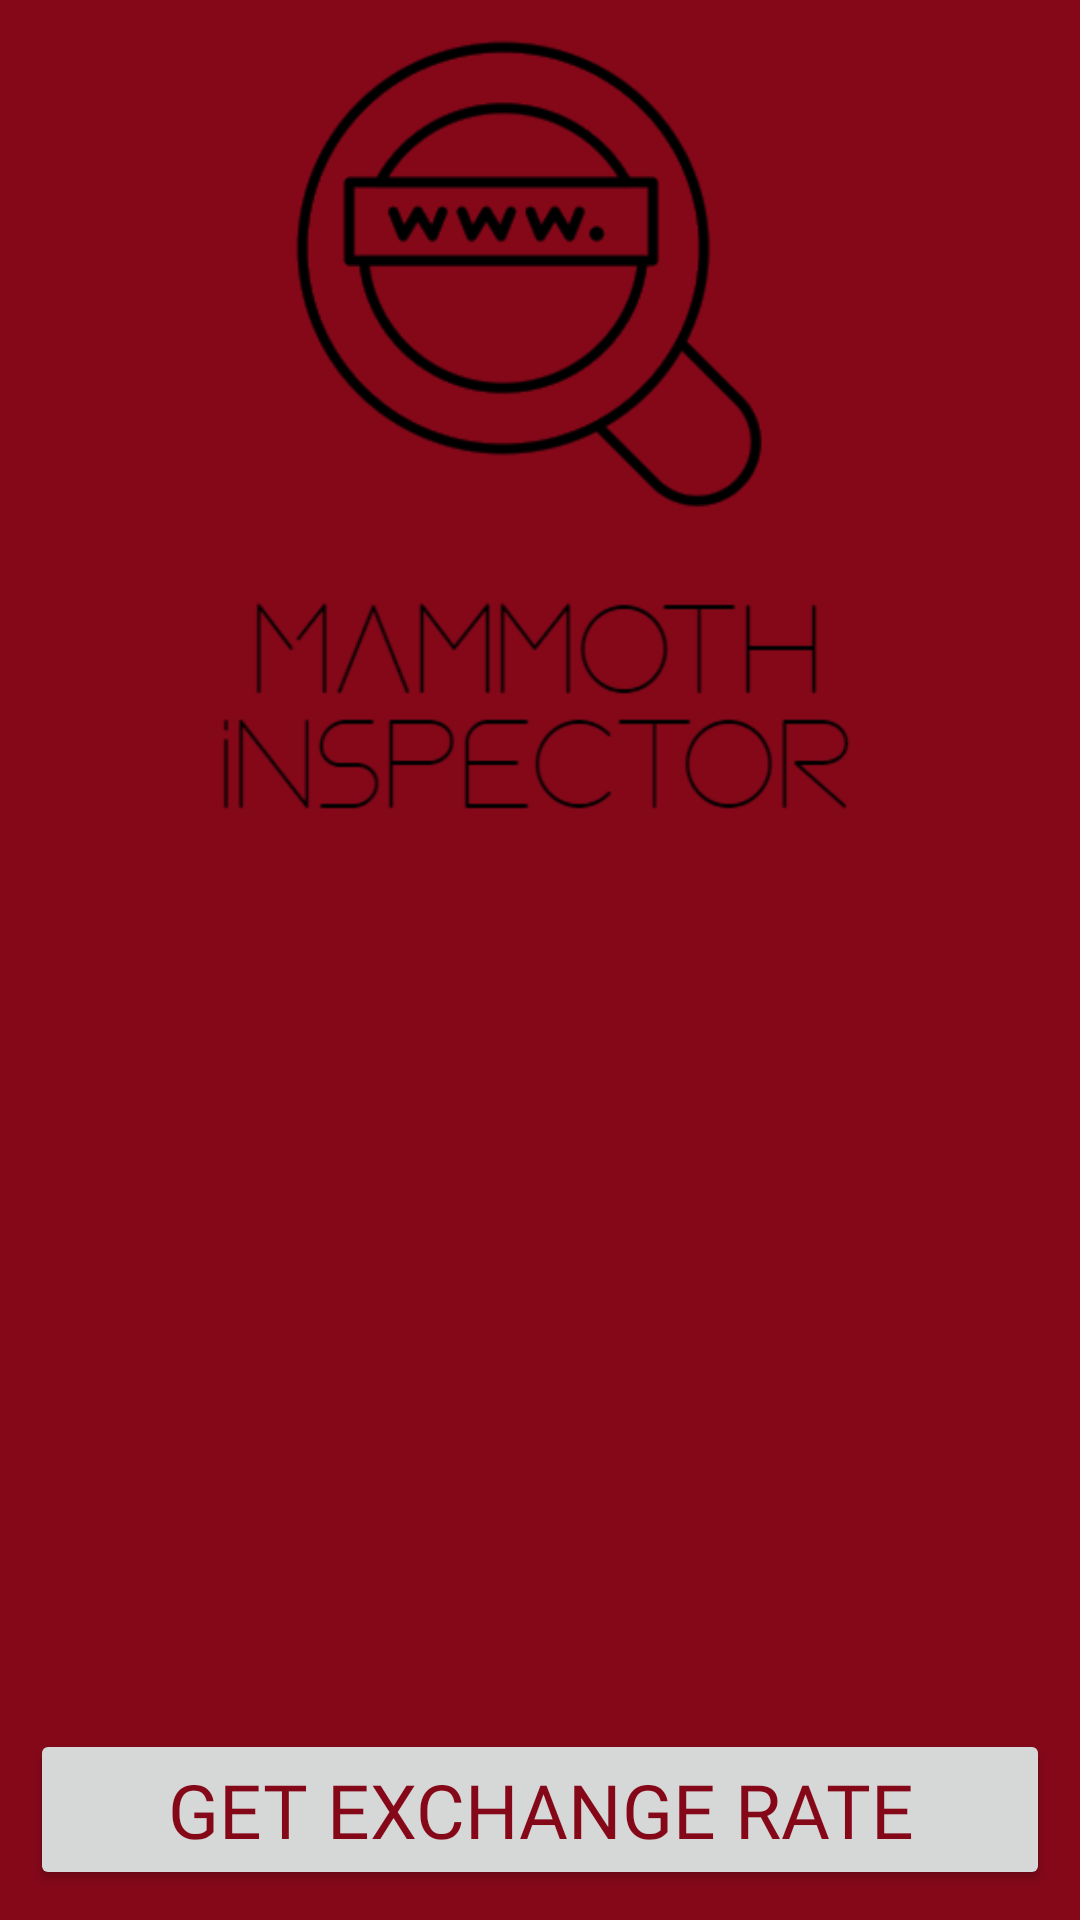

Write the Android layout XML for this screen, with the resource values it uses.
<!-- AndroidManifest.xml: application theme Theme.MammothInspector -->
<!-- res/layout/activity_main.xml -->
<?xml version="1.0" encoding="utf-8"?>
<androidx.constraintlayout.widget.ConstraintLayout xmlns:android="http://schemas.android.com/apk/res/android"
    xmlns:app="http://schemas.android.com/apk/res-auto"
    xmlns:tools="http://schemas.android.com/tools"
    android:layout_width="match_parent"
    android:layout_height="match_parent"
    android:background="@color/main"
    tools:context=".MainActivity">

    <ImageView
        android:id="@+id/imageView"
        android:layout_width="match_parent"
        android:layout_height="350dp"
        app:layout_constraintStart_toStartOf="parent"
        app:layout_constraintTop_toTopOf="parent"
        app:srcCompat="@drawable/logo" />

    <Button
        android:id="@+id/button"
        android:layout_width="match_parent"
        android:layout_height="wrap_content"
        android:layout_marginStart="10dp"
        android:layout_marginEnd="10dp"
        android:layout_marginBottom="10dp"
        android:fontFamily="@font/daddyday"
        android:text="@string/get_exchange_rate"
        android:textAlignment="gravity"
        android:textColor="@color/main"
        android:textSize="25sp"
        app:layout_constraintBottom_toBottomOf="parent"
        app:layout_constraintEnd_toEndOf="parent"
        app:layout_constraintStart_toStartOf="parent"
        app:layout_constraintTop_toBottomOf="@+id/recycleView" />

    <androidx.recyclerview.widget.RecyclerView
        android:id="@+id/recycleView"
        android:layout_width="match_parent"
        android:layout_height="0dp"
        android:layout_marginStart="10dp"
        android:layout_marginTop="1dp"
        android:layout_marginEnd="10dp"
        app:layout_constraintBottom_toTopOf="@+id/button"
        app:layout_constraintEnd_toEndOf="parent"
        app:layout_constraintStart_toStartOf="parent"
        app:layout_constraintTop_toBottomOf="@+id/imageView" />
</androidx.constraintlayout.widget.ConstraintLayout>
<!-- resources referenced by this layout -->
<resources>
  <color name="main">#850819</color>
  <!-- drawable logo: png bitmap (drawable, 32259 bytes) -->
  <string name="get_exchange_rate">GET EXCHANGE RATE</string>
  <style name="Theme.MammothInspector" parent="Theme.MaterialComponents.DayNight.NoActionBar">
          
          <item name="colorPrimary">@color/white</item>
          <item name="colorPrimaryVariant">@color/main</item>
          <item name="colorOnPrimary">@color/white</item>
          
          <item name="colorSecondary">@color/white</item>
          <item name="colorSecondaryVariant">@color/main</item>
          <item name="colorOnSecondary">@color/black</item>
          
          <item name="android:statusBarColor" tools:targetApi="l">?attr/colorPrimaryVariant</item>
          
      </style>
  <color name="white">#FFFFFFFF</color>
  <color name="black">#FF000000</color>
</resources>
